Image classification data set "dataset" (Ashwanth29/plant-disease-cnn-resnet on GitHub). Class labels (4): healthy, leaf spot, powdery mildew, rust.

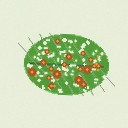
Label: rust

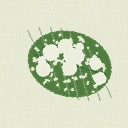
Label: powdery mildew

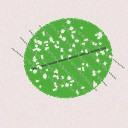
Label: healthy

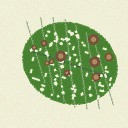
Label: leaf spot

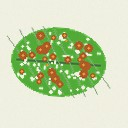
Label: rust

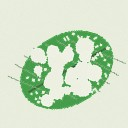
Label: powdery mildew
